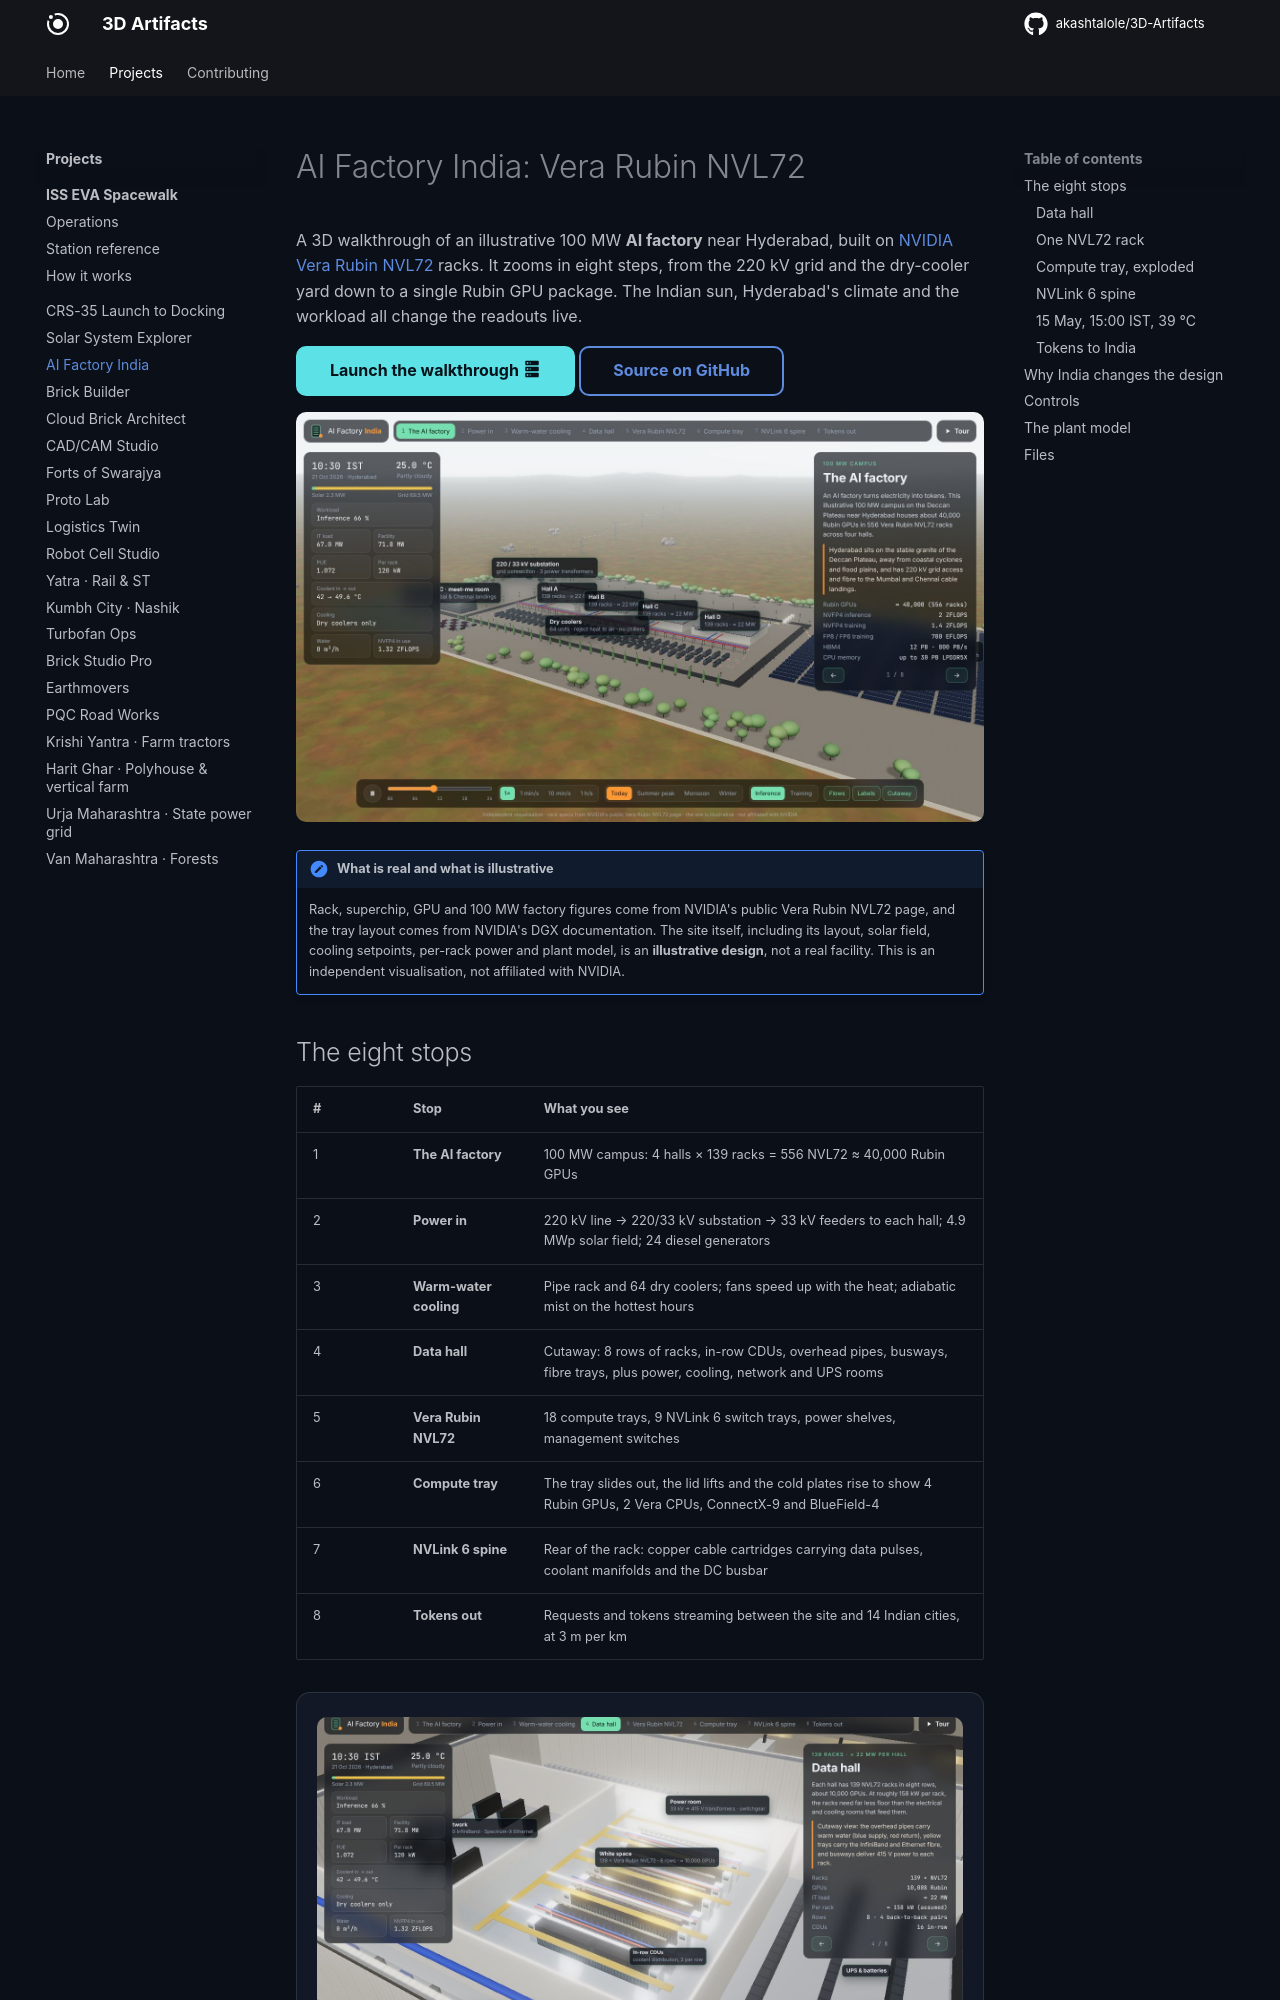

repository: akashtalole/3D-Artifacts · page: projects/ai-factory-india/index.html · generator: mkdocs

# AI Factory India: Vera Rubin NVL72

A 3D walkthrough of an illustrative 100 MW **AI factory** near Hyderabad, built on
[NVIDIA Vera Rubin NVL72](https://www.nvidia.com/en-in/data-center/vera-rubin-nvl72/)
racks. It zooms in eight steps, from the 220 kV grid and the dry-cooler yard down to
a single Rubin GPU package. The Indian sun, Hyderabad's climate and the workload all
change the readouts live.

[Launch the walkthrough :material-server:](../../apps/ai-factory-india/){ .md-button .md-button--primary }
[Source on GitHub](https://github.com/akashtalole/3D-Artifacts/tree/main/projects/ai-factory-india){ .md-button }

![The campus at 10:30 IST](../../assets/ai-factory-india/campus.jpg)

!!! note "What is real and what is illustrative"
    Rack, superchip, GPU and 100 MW factory figures come from NVIDIA's public Vera Rubin
    NVL72 page, and the tray layout comes from NVIDIA's DGX documentation. The site
    itself, including its layout, solar field, cooling setpoints, per-rack power and
    plant model, is an **illustrative design**, not a real facility. This is an
    independent visualisation, not affiliated with NVIDIA.
